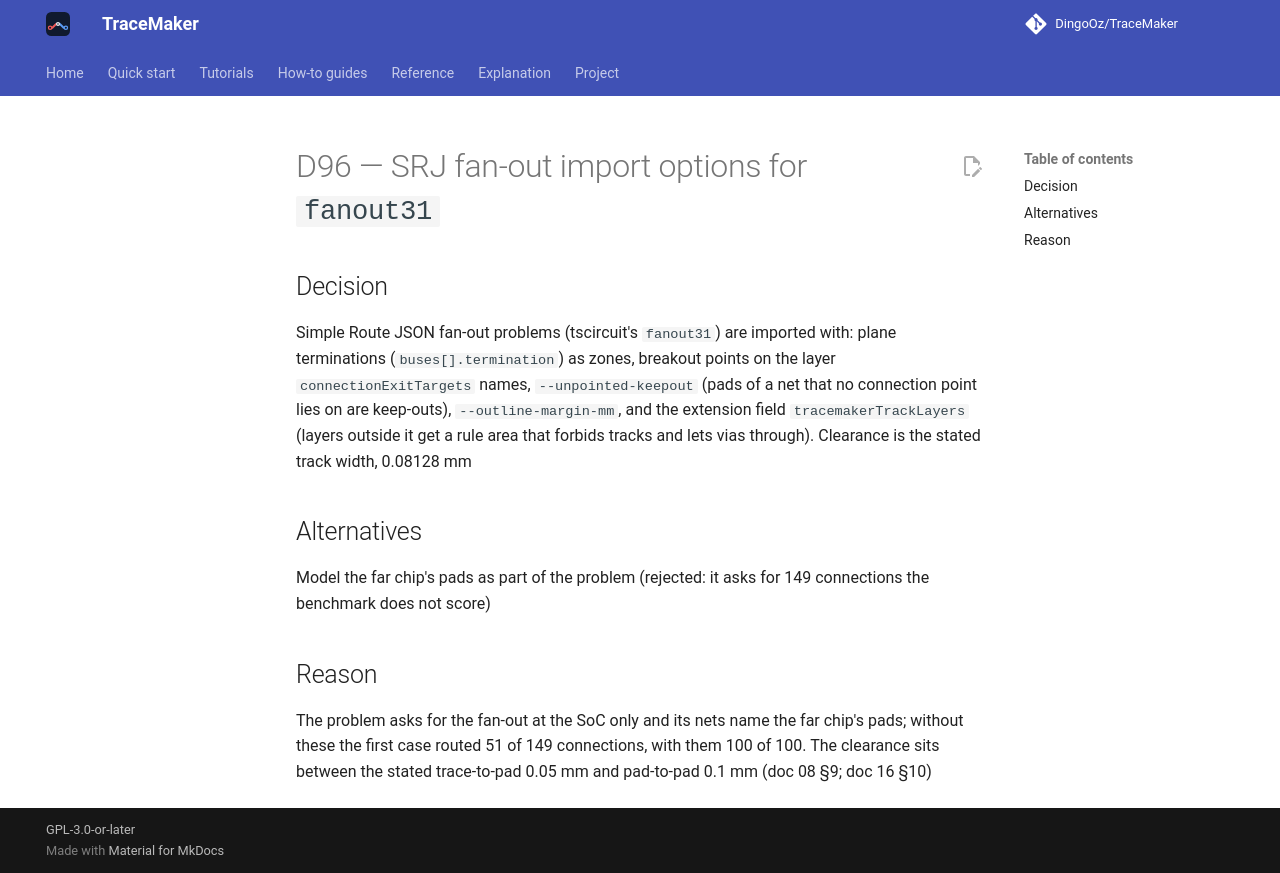

repository: DingoOz/TraceMaker · page: dev/decisions/D096/index.html · generator: mkdocs

---
id: D96
title: "SRJ fan-out import options for `fanout31`"
status: accepted
relates: []
docs: ["08", "16"]
---

# D96 — SRJ fan-out import options for `fanout31`

## Decision

Simple Route JSON fan-out problems (tscircuit's `fanout31`) are imported with: plane terminations (`buses[].termination`) as zones, breakout points on the layer `connectionExitTargets` names, `--unpointed-keepout` (pads of a net that no connection point lies on are keep-outs), `--outline-margin-mm`, and the extension field `tracemakerTrackLayers` (layers outside it get a rule area that forbids tracks and lets vias through). Clearance is the stated track width, 0.08128 mm

## Alternatives

Model the far chip's pads as part of the problem (rejected: it asks for 149 connections the benchmark does not score)

## Reason

The problem asks for the fan-out at the SoC only and its nets name the far chip's pads; without these the first case routed 51 of 149 connections, with them 100 of 100. The clearance sits between the stated trace-to-pad 0.05 mm and pad-to-pad 0.1 mm (doc 08 §9; doc 16 §10)
